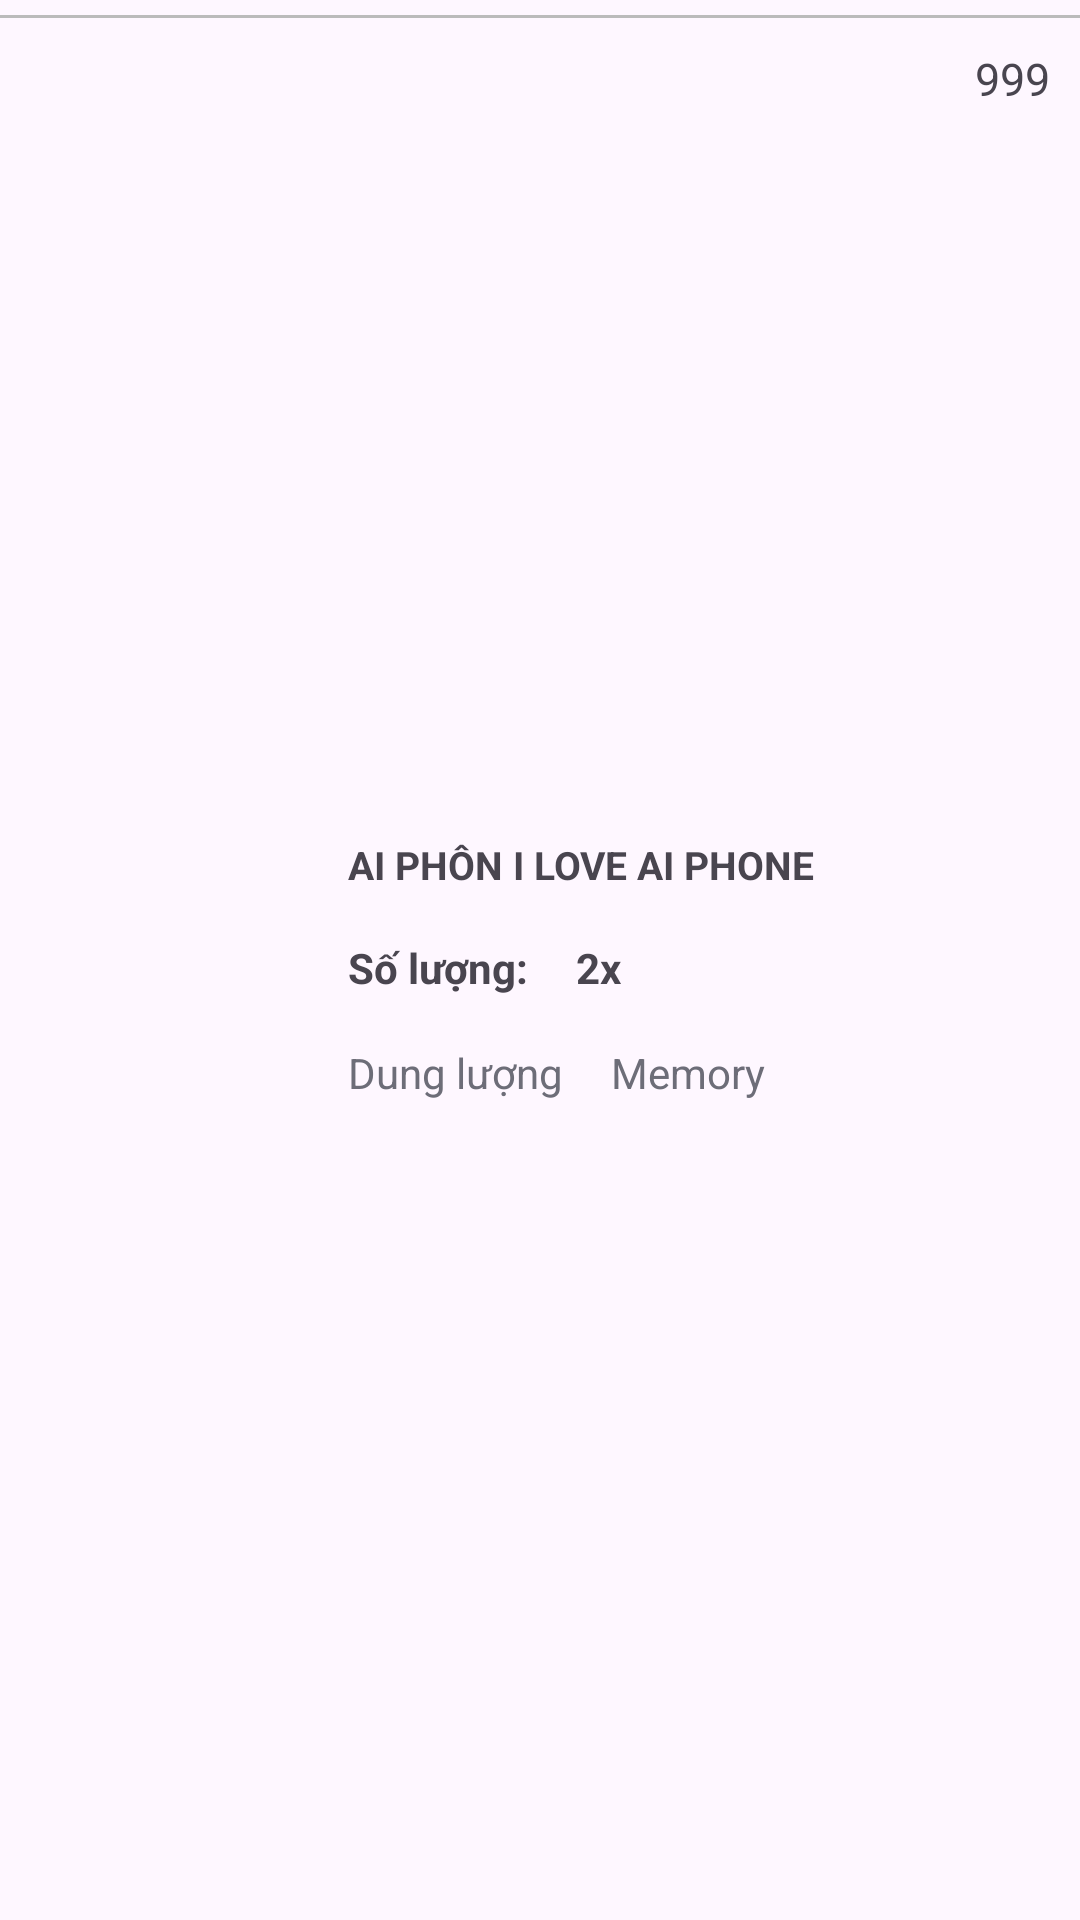

The Android layout XML behind this screen, and the referenced resources:
<!-- AndroidManifest.xml: application theme Theme.MobileProject -->
<!-- res/layout/custom_order_detail_item.xml -->
<?xml version="1.0" encoding="utf-8"?>
<androidx.constraintlayout.widget.ConstraintLayout xmlns:android="http://schemas.android.com/apk/res/android"
    xmlns:app="http://schemas.android.com/apk/res-auto"
    xmlns:tools="http://schemas.android.com/tools"
    android:layout_width="match_parent"
    android:id="@+id/orderItemItem"
    android:layout_height="wrap_content">



    <View
        android:id="@+id/viewLine"
        android:layout_width="match_parent"
        android:layout_height="1dp"
        android:background="#BBBBBB"
        app:layout_constraintTop_toTopOf="parent"
        android:layout_marginTop="5dp"/>

    <ImageView
        android:id="@+id/itemImg"
        android:layout_width="100dp"
        android:layout_height="100dp"
        app:layout_constraintBottom_toBottomOf="parent"
        app:layout_constraintStart_toStartOf="parent"
        app:layout_constraintTop_toTopOf="parent">


    </ImageView>

    <LinearLayout
        android:id="@+id/linearLayout"
        android:layout_width="wrap_content"
        android:layout_height="wrap_content"
        android:orientation="vertical"
        app:layout_constraintBottom_toBottomOf="parent"
        app:layout_constraintStart_toEndOf="@+id/itemImg"
        app:layout_constraintTop_toBottomOf="@id/viewLine">

        <TextView
            android:id="@+id/productName"
            android:layout_width="wrap_content"
            android:layout_height="wrap_content"
            android:layout_marginStart="16dp"
            android:layout_marginTop="16dp"
            android:text="AI PHÔN I LOVE AI PHONE"
            android:textSize="13sp"
            android:textStyle="bold"
            app:layout_constraintTop_toTopOf="parent" />


            <LinearLayout
                android:layout_width="wrap_content"
                android:layout_height="wrap_content"
                android:orientation="horizontal"
                >
                <TextView
                    android:id="@+id/quantityText"
                    android:layout_width="wrap_content"
                    android:layout_height="wrap_content"
                    android:layout_marginStart="16dp"
                    android:layout_marginTop="16dp"
                    android:text="@string/quantity"
                    android:textSize="14sp"
                    android:textStyle="bold"
                    app:layout_constraintStart_toStartOf="parent"
                    app:layout_constraintTop_toBottomOf="@id/viewLine" />

                <TextView
                    android:id="@+id/quantity"
                    android:layout_width="wrap_content"
                    android:layout_height="wrap_content"
                    android:layout_marginStart="16dp"
                    android:layout_marginTop="16dp"
                    android:text="2x"
                    android:textSize="14sp"
                    android:textStyle="bold"
                    app:layout_constraintStart_toStartOf="parent"
                    app:layout_constraintTop_toBottomOf="@id/viewLine" />
            </LinearLayout>

        <LinearLayout
            android:layout_width="wrap_content"
            android:layout_height="wrap_content"
            android:orientation="horizontal"
            >
            <TextView
                android:id="@+id/memoOpttext"
                android:layout_width="wrap_content"
                android:layout_height="wrap_content"
                android:layout_marginStart="16dp"
                android:layout_marginTop="16dp"
                android:layout_marginBottom="16dp"
                android:text="@string/memoryOption"
                android:textColor="#6D6D78"
                android:textSize="14sp"
                app:layout_constraintStart_toStartOf="parent"
                app:layout_constraintTop_toBottomOf="@+id/memoOpt" />

            <TextView
                android:id="@+id/memoOpt"
                android:layout_width="wrap_content"
                android:layout_height="wrap_content"
                android:layout_marginStart="16dp"
                android:layout_marginTop="16dp"
                android:layout_marginBottom="16dp"
                android:text="Memory"
                android:textColor="#6D6D78"
                android:textSize="14sp"
                app:layout_constraintStart_toStartOf="parent"
                app:layout_constraintTop_toBottomOf="@+id/memoOpt" />
        </LinearLayout>

    </LinearLayout>

    <TextView
        android:id="@+id/totalTemp"
        android:layout_width="wrap_content"
        android:layout_height="wrap_content"
        android:layout_marginTop="10dp"
        android:layout_marginEnd="10dp"
        android:text="999"
        android:textSize="15sp"
        app:layout_constraintEnd_toEndOf="parent"
        app:layout_constraintTop_toBottomOf="@id/viewLine" />
</androidx.constraintlayout.widget.ConstraintLayout>
<!-- resources referenced by this layout -->
<resources>
  <string name="memoryOption">Dung lượng</string>
  <string name="quantity">Số lượng: </string>
  <style name="Theme.MobileProject" parent="Base.Theme.MobileProject" />
  <style name="Base.Theme.MobileProject" parent="Theme.Material3.DayNight.NoActionBar">
          
          
          
          <item name="colorPrimary">#00CC96</item>
          <item name="colorPrimaryVariant">#FFFFFF</item>
          <item name="colorOnPrimary">#FFFFFF</item>
          
          <item name="colorSecondary">#FFFFFF</item>
          <item name="colorSecondaryVariant">#FFFFFF</item>
          <item name="colorOnSecondary">@color/black</item>
          
          <item name="android:statusBarColor">?attr/colorPrimaryVariant</item>
          
      </style>
  <color name="black">#FF000000</color>
</resources>
